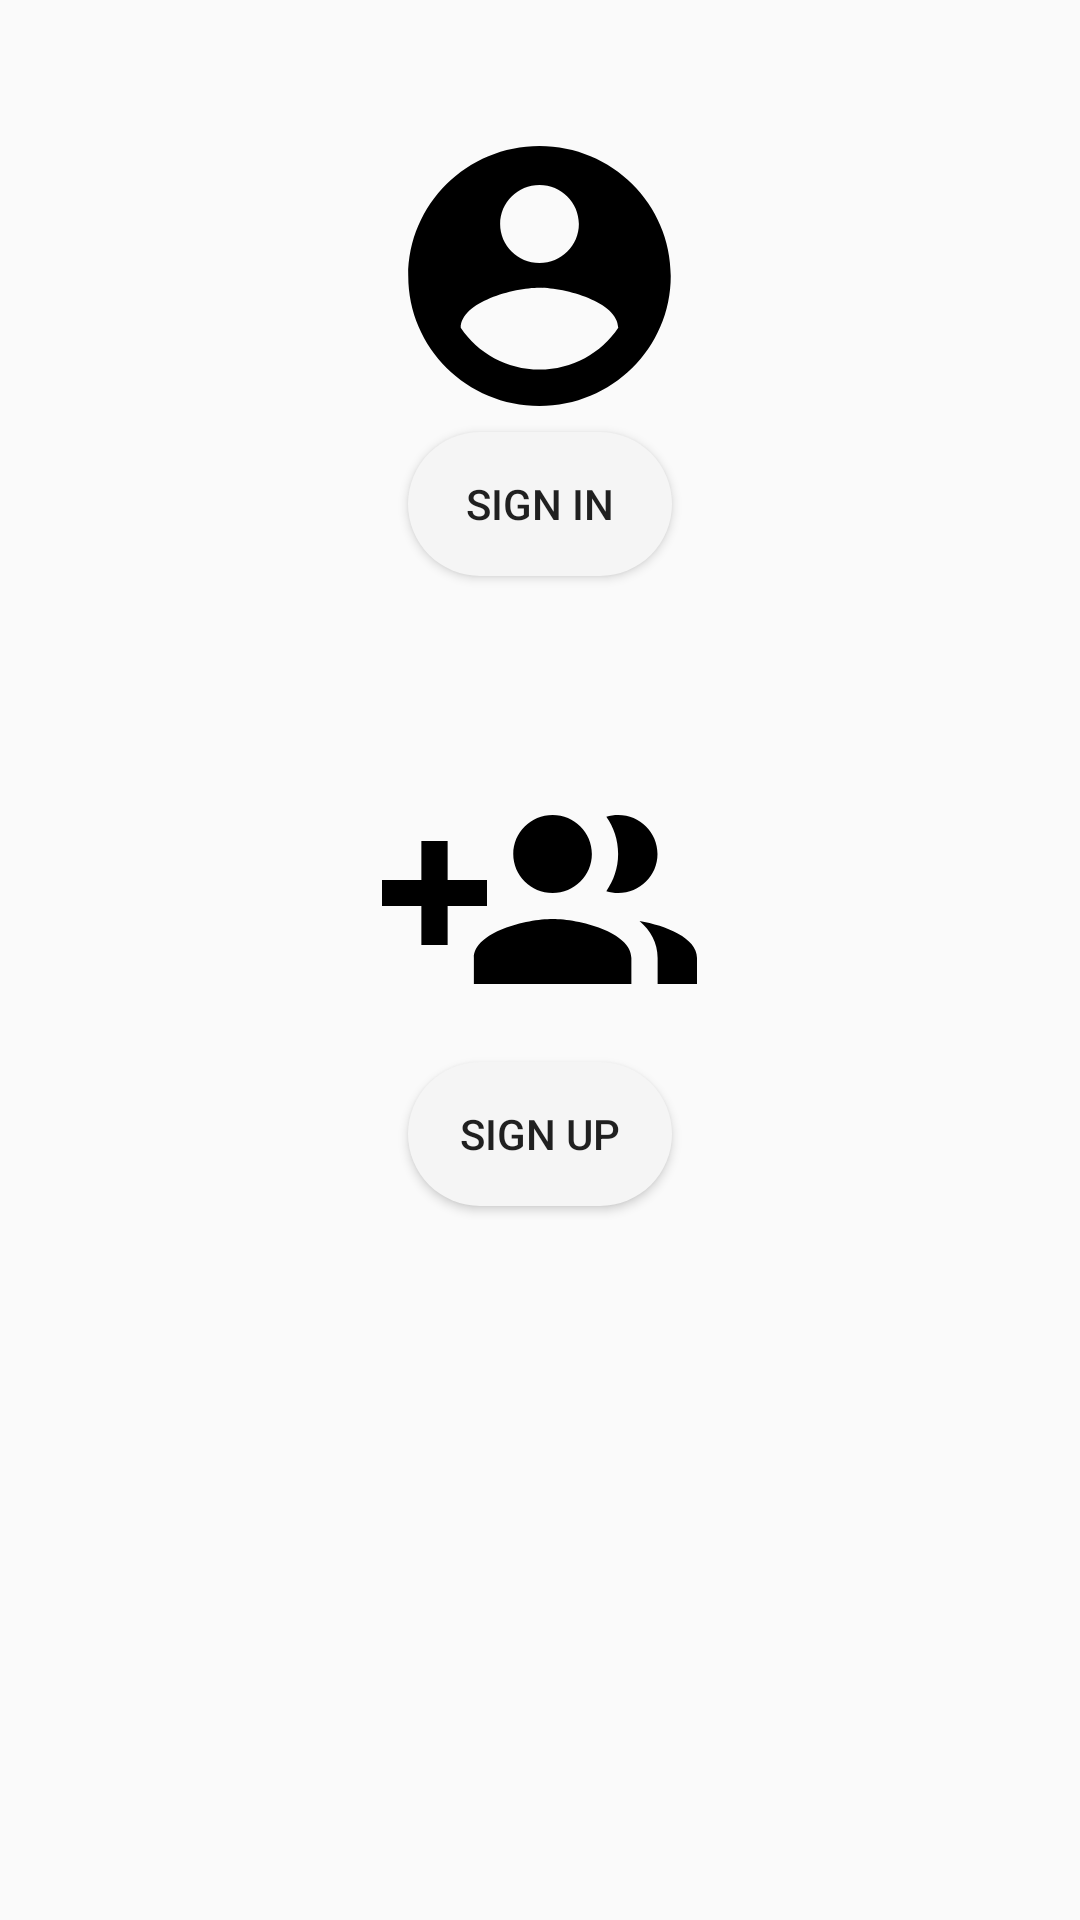

Produce the Android XML layout that renders to this screen, including the resource entries it uses.
<!-- AndroidManifest.xml: application theme AppTheme -->
<!-- res/layout/activity_profile.xml -->
<RelativeLayout xmlns:android="http://schemas.android.com/apk/res/android"
    xmlns:app="http://schemas.android.com/apk/res-auto"
    android:layout_width="match_parent"
    android:layout_height="match_parent"
    android:paddingBottom="@dimen/activity_vertical_margin"
    android:paddingLeft="@dimen/activity_horizontal_margin"
    android:paddingRight="@dimen/activity_horizontal_margin"
    android:paddingTop="@dimen/activity_vertical_margin">

    <ImageView
        android:contentDescription="@string/signin"
        android:id="@+id/imageView"
        android:layout_width="wrap_content"
        android:layout_height="wrap_content"
        app:srcCompat="@drawable/sign_in_image"
        android:layout_alignParentTop="true"
        android:layout_centerHorizontal="true"
        android:layout_marginTop="24dp" />

    <ImageView
        android:contentDescription="@string/signup"
        android:id="@+id/imageView2"
        android:layout_width="wrap_content"
        android:layout_height="wrap_content"
        app:srcCompat="@drawable/sign_up_image"
        android:layout_marginTop="106dp"
        android:layout_below="@+id/imageView"
        android:layout_alignEnd="@+id/imageView" />

    <Button
        android:id="@+id/sign_in"
        android:layout_width="wrap_content"
        android:layout_height="wrap_content"
        android:text="@string/signin"
        android:background="@drawable/roundedbutton"
        android:layout_below="@+id/imageView"
        android:layout_centerHorizontal="true" />

    <Button
        android:id="@+id/sign_up"
        android:layout_width="wrap_content"
        android:layout_height="wrap_content"
        android:layout_alignStart="@+id/sign_in"
        android:layout_below="@+id/imageView2"
        android:text="@string/signup"
        android:background="@drawable/roundedbutton"/>

</RelativeLayout>
<!-- resources referenced by this layout -->
<resources>
  <dimen name="activity_horizontal_margin">16dp</dimen>
  <dimen name="activity_vertical_margin">16dp</dimen>
  <!-- drawable roundedbutton (drawable) -->
  <?xml version="1.0" encoding="utf-8"?>
  <shape xmlns:android="http://schemas.android.com/apk/res/android" 
  android:shape="rectangle">
      <solid android:color="#f5f5f5" />
      <corners android:bottomRightRadius="50dp"
          android:bottomLeftRadius="50dp"  
          android:topRightRadius="50dp"
          android:topLeftRadius="50dp"/>
  </shape>
  <!-- drawable sign_in_image (drawable) -->
  <vector android:height="104dp" android:viewportHeight="24.0"
      android:viewportWidth="24.0" android:width="105dp" xmlns:android="http://schemas.android.com/apk/res/android">
      <path android:fillColor="#FF000000" android:pathData="M12,2C6.48,2 2,6.48 2,12s4.48,10 10,10 10,-4.48 10,-10S17.52,2 12,2zM12,5c1.66,0 3,1.34 3,3s-1.34,3 -3,3 -3,-1.34 -3,-3 1.34,-3 3,-3zM12,19.2c-2.5,0 -4.71,-1.28 -6,-3.22 0.03,-1.99 4,-3.08 6,-3.08 1.99,0 5.97,1.09 6,3.08 -1.29,1.94 -3.5,3.22 -6,3.22z"/>
  </vector>
  <!-- drawable sign_up_image (drawable) -->
  <vector android:height="104dp" android:viewportHeight="24.0"
      android:viewportWidth="24.0" android:width="105dp" xmlns:android="http://schemas.android.com/apk/res/android">
      <path android:fillColor="#FF000000" android:pathData="M8,10L5,10L5,7L3,7v3L0,10v2h3v3h2v-3h3v-2zM18,11c1.66,0 2.99,-1.34 2.99,-3S19.66,5 18,5c-0.32,0 -0.63,0.05 -0.91,0.14 0.57,0.81 0.9,1.79 0.9,2.86s-0.34,2.04 -0.9,2.86c0.28,0.09 0.59,0.14 0.91,0.14zM13,11c1.66,0 2.99,-1.34 2.99,-3S14.66,5 13,5c-1.66,0 -3,1.34 -3,3s1.34,3 3,3zM19.62,13.16c0.83,0.73 1.38,1.66 1.38,2.84v2h3v-2c0,-1.54 -2.37,-2.49 -4.38,-2.84zM13,13c-2,0 -6,1 -6,3v2h12v-2c0,-2 -4,-3 -6,-3z"/>
  </vector>
  <string name="signin">Sign In</string>
  <string name="signup">Sign Up</string>
  <style name="AppTheme" parent="Theme.AppCompat.Light.DarkActionBar">
          
          <item name="colorPrimary">@color/colorPrimary</item>
          <item name="colorPrimaryDark">@color/colorPrimaryDark</item>
          <item name="colorAccent">@color/colorAccent</item>
      </style>
  <color name="colorPrimary">#009688</color>
  <color name="colorPrimaryDark">#009688</color>
  <color name="colorAccent">#f5f5f5</color>
</resources>
